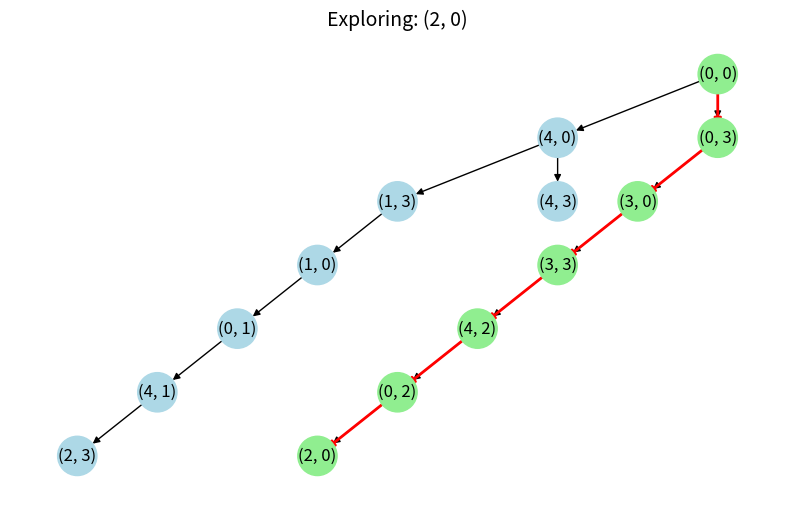

This chart was generated by the following Python code:
import matplotlib.pyplot as plt
import networkx as nx
from collections import deque

JUG1_CAPACITY = 4
JUG2_CAPACITY = 3
GOAL_STATE = (2, 0)

def get_successors(state):
    successors = set()
    a, b = state
    successors.add((JUG1_CAPACITY, b))
    successors.add((a, JUG2_CAPACITY))
    successors.add((0, b))
    successors.add((a, 0))

    pour = min(a, JUG2_CAPACITY - b)
    successors.add((a - pour, b + pour))

    pour = min(b, JUG1_CAPACITY - a)
    successors.add((a + pour, b - pour))

    return successors

def bfs_with_animation(start):
    G = nx.DiGraph()
    visited = set()
    parent = {}
    queue = deque([start])
    visited.add(start)
    parent[start] = None
    G.add_node(start)

    pos = {}
    fig, ax = plt.subplots(figsize=(10, 6))

    def draw_tree(current_node, path_nodes=None):
        ax.clear()
        ax.set_title(f"Exploring: {current_node}", fontsize=14)
        pos.clear()

        def assign_pos(node, depth=0, x=0):
            if node not in pos:
                pos[node] = (x, -depth)
                children = list(G.successors(node))
                if children:
                    start_x = x - len(children) / 2
                    for i, child in enumerate(children):
                        assign_pos(child, depth + 1, start_x + i)

        assign_pos(start)
        colors = []
        for node in G.nodes:
            if path_nodes and node in path_nodes:  
                colors.append("lightgreen")
            elif node == current_node:
                colors.append("orange")
            else:
                colors.append("lightblue")

        nx.draw(G, pos, with_labels=True, node_color=colors, node_size=800, ax=ax)
        plt.pause(0.6)

    goal_found = None

    while queue:
        current = queue.popleft()

        if current == GOAL_STATE:  
            print("Goal reached:", current)
            goal_found = current  
            path_nodes = []
            temp = current
            while temp is not None:
                path_nodes.append(temp)
                temp = parent[temp]
            path_nodes.reverse()
            draw_tree(current, path_nodes)
            break

        for succ in get_successors(current):
            if succ not in visited:
                visited.add(succ)
                parent[succ] = current
                G.add_edge(current, succ)
                draw_tree(succ)
                queue.append(succ)

    if goal_found:  
        path = []
        temp = goal_found
        while temp is not None:
            path.append(temp)
            temp = parent[temp]
        path.reverse()
        edge_path = list(zip(path[:-1], path[1:]))
        nx.draw_networkx_edges(G, pos, edgelist=edge_path, edge_color='red', width=2, ax=ax)
        plt.pause(1)

    plt.show()

start_state = (0, 0)
bfs_with_animation(start_state)
